Dataset: dataset-image (GitHub, littlechicken139/Three-Stage-Cervical-TCT-Smear-Detection-Framework). Classes: epithelial cell, HSIL high-grade squamous intraepithelial lesion, koilocyte, lymphocyte, middle layer cell, neutrophil, tri.

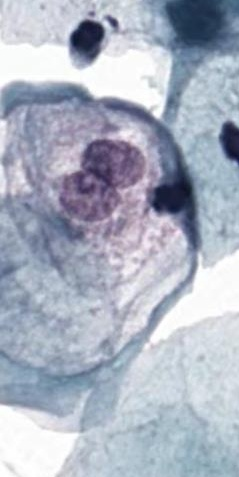
Label: koilocyte

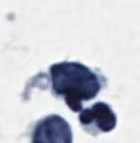
Label: HSIL high-grade squamous intraepithelial lesion

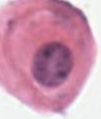
Label: epithelial cell

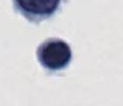
Label: lymphocyte

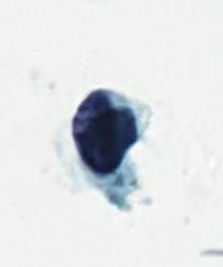
Label: HSIL high-grade squamous intraepithelial lesion
